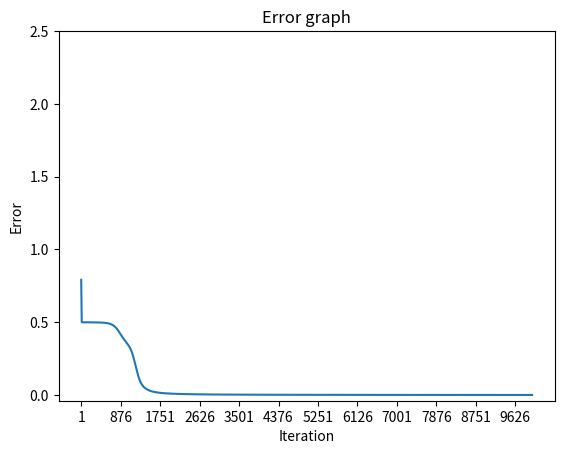

Reproduce this figure in Python.
import numpy as np
import matplotlib.pyplot as plt

if __name__ == '__main__':
    x_data = np.array([[0, 0], [0, 1], [1, 0], [1, 1]])
    y_data = np.array([[0], [1], [1], [0]])

    learning_rate = 0.5
    error = np.zeros((10000, 1))

    # Create 'connection weight'
    weight1 = np.random.random((3, 2))
    weight2 = np.random.random((3, 1))

    # Layer1 : 4x2 to 4x3
    x_data1 = np.zeros((x_data.shape[0], x_data.shape[1] + 1))
    x_data1[:, :-1] = x_data
    x_data1[:, -1] = [1, 1, 1, 1]

    # Iteration
    for k in range(10000):
        # Layer1 : Neural Net
        layer1_1 = np.matmul(x_data1, weight1)

        # Layer1 : Sigmoid
        layer1_2 = 1 / (1 + np.exp(-layer1_1))

        # Layer2 : 4x2 to 4x3
        x_data2 = np.zeros((layer1_2.shape[0], layer1_2.shape[1] + 1))
        x_data2[:, :-1] = layer1_2
        x_data2[:, -1] = [1, 1, 1, 1]

        # Layer2 : Neural Net
        layer2_1 = np.matmul(x_data2, weight2)

        # Layer2 : Sigmoid
        layer2_2 = 1 / (1 + np.exp(-layer2_1))

        # define 'variable'
        sum_v = np.zeros((4, 3))
        sum_w1n = np.zeros((4, 3))
        sum_w2n = np.zeros((4, 3))

        # En / Vkj
        for i in range(4):
            sum_v[i] = -(y_data - layer2_2)[i] * layer2_2[i] * (1 - layer2_2)[i] * np.reshape(x_data2[i], (1, 3))

        # En / W2i
        for i in range(4):
            sum_w2n[i] += np.reshape(-np.reshape(x_data1[i], (3, 1)) * layer1_2[i][1] * (1 - layer1_2[i][1]) * float(weight2[1] * (y_data - layer2_2)[i] * layer2_2[i] * (1 - layer2_2)[i]), (-1))

        # En / W1i
        for i in range(4):
            sum_w1n[i] += np.reshape(-np.reshape(x_data1[i], (3, 1)) * layer1_2[i][0] * (1 - layer1_2[i][0]) * float(weight2[0] * (y_data - layer2_2)[i] * layer2_2[i] * (1 - layer2_2)[i]), (-1))

        # Update the weights
        for i in range(3):
            weight2[i] -= learning_rate * (sum_v[0][i] + sum_v[1][i] + sum_v[2][i] + sum_v[3][i])

        for i in range(3):
            weight1[i][0] = weight1[i][0] - learning_rate * (sum_w1n[0][i] + sum_w1n[1][i] + sum_w1n[2][i] + sum_w1n[3][i])
            weight1[i][1] = weight1[i][1] - learning_rate * (sum_w2n[0][i] + sum_w2n[1][i] + sum_w2n[2][i] + sum_w2n[3][i])

        for i in range(4):
            error[k] += (y_data[i] - layer2_2[i]) ** 2
        error[k] /= 2

    plt.plot(error)
    plt.xticks([1, 876, 1751, 2626, 3501, 4376, 5251, 6126, 7001, 7876, 8751, 9626])
    plt.yticks([0, 0.5, 1, 1.5, 2, 2.5])
    plt.xlabel("Iteration")
    plt.ylabel("Error")
    plt.title('Error graph')
    plt.show()

